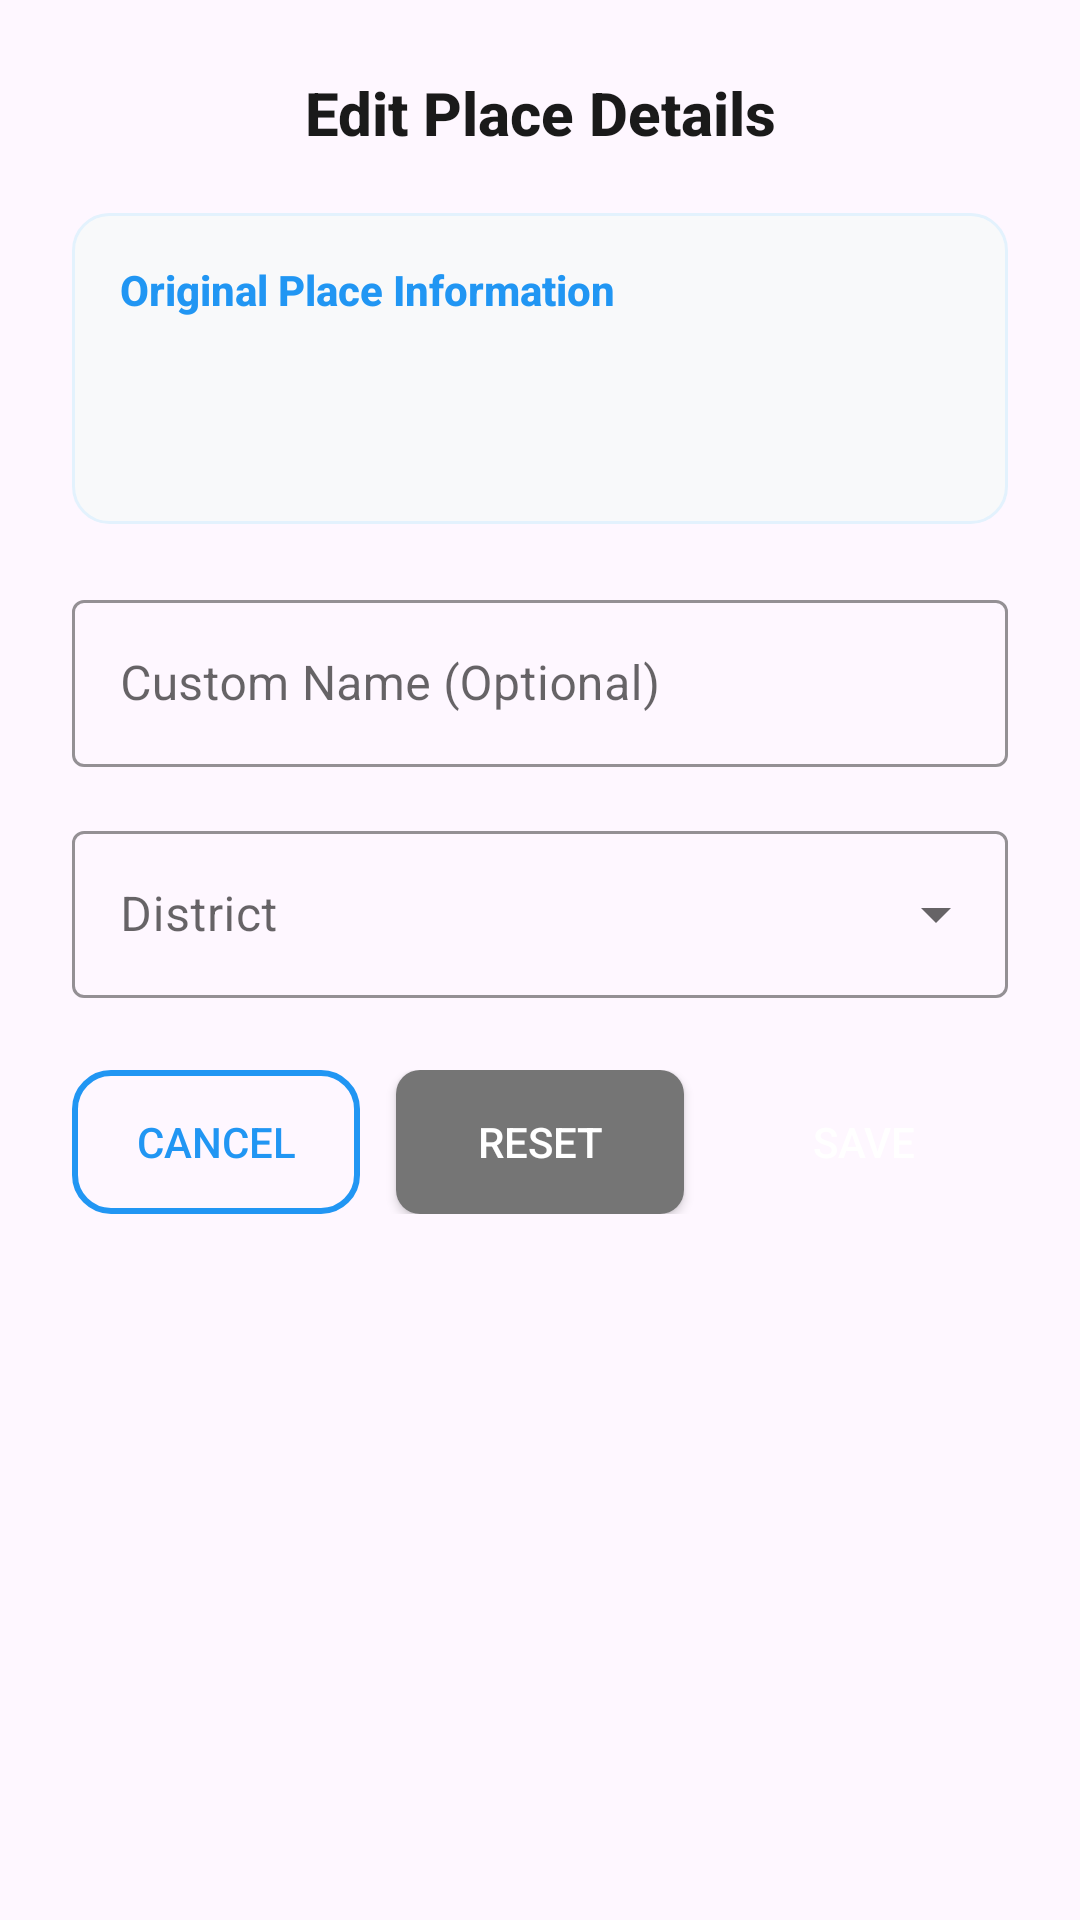

Here is an Android app screen rendered from its layout file. Give the layout XML and the strings, colors and styles it references.
<!-- AndroidManifest.xml: application theme Theme.Entries -->
<!-- res/layout/dialog_place_edit.xml -->
<?xml version="1.0" encoding="utf-8"?>
<LinearLayout xmlns:android="http://schemas.android.com/apk/res/android"
    xmlns:app="http://schemas.android.com/apk/res-auto"
    android:layout_width="match_parent"
    android:layout_height="wrap_content"
    android:orientation="vertical"
    android:padding="24dp"
    android:background="@drawable/modern_dialog_background">

    
    <TextView
        android:layout_width="match_parent"
        android:layout_height="wrap_content"
        android:text="Edit Place Details"
        android:textSize="20sp"
        android:textStyle="bold"
        android:textColor="#1A1A1A"
        android:fontFamily="sans-serif-medium"
        android:layout_marginBottom="20dp"
        android:gravity="center" />

    
    <LinearLayout
        android:layout_width="match_parent"
        android:layout_height="wrap_content"
        android:orientation="vertical"
        android:background="@drawable/modern_info_card"
        android:padding="16dp"
        android:layout_marginBottom="20dp">

        <TextView
            android:layout_width="match_parent"
            android:layout_height="wrap_content"
            android:text="Original Place Information"
            android:textSize="14sp"
            android:textStyle="bold"
            android:textColor="@color/primary_color"
            android:fontFamily="sans-serif-medium"
            android:layout_marginBottom="8dp" />

        <TextView
            android:id="@+id/tv_original_name"
            android:layout_width="match_parent"
            android:layout_height="wrap_content"
            android:textSize="16sp"
            android:textColor="#1A1A1A"
            android:fontFamily="sans-serif"
            android:layout_marginBottom="4dp"
            android:maxLines="2"
            android:ellipsize="end" />

        <TextView
            android:id="@+id/tv_original_address"
            android:layout_width="match_parent"
            android:layout_height="wrap_content"
            android:textSize="14sp"
            android:textColor="#616161"
            android:fontFamily="sans-serif"
            android:maxLines="2"
            android:ellipsize="end" />

    </LinearLayout>

    
    <com.google.android.material.textfield.TextInputLayout
        android:layout_width="match_parent"
        android:layout_height="wrap_content"
        android:layout_marginBottom="16dp"
        android:hint="Custom Name (Optional)"
        app:boxStrokeColor="@color/primary_color"
        app:hintTextColor="@color/primary_color"
        style="@style/Widget.MaterialComponents.TextInputLayout.OutlinedBox">

        <com.google.android.material.textfield.TextInputEditText
            android:id="@+id/et_custom_name"
            android:layout_width="match_parent"
            android:layout_height="wrap_content"
            android:textSize="16sp"
            android:textColor="#1A1A1A"
            android:fontFamily="sans-serif"
            android:inputType="textCapWords"
            android:maxLines="1"
            android:imeOptions="actionNext" />

    </com.google.android.material.textfield.TextInputLayout>

    
    <com.google.android.material.textfield.TextInputLayout
        android:layout_width="match_parent"
        android:layout_height="wrap_content"
        android:layout_marginBottom="24dp"
        android:hint="District"
        app:boxStrokeColor="@color/primary_color"
        app:hintTextColor="@color/primary_color"
        style="@style/Widget.MaterialComponents.TextInputLayout.OutlinedBox.ExposedDropdownMenu">

        <AutoCompleteTextView
            android:id="@+id/spinner_district"
            android:layout_width="match_parent"
            android:layout_height="wrap_content"
            android:textSize="16sp"
            android:textColor="#1A1A1A"
            android:fontFamily="sans-serif"
            android:inputType="none"
            android:focusable="false"
            android:completionThreshold="1"
            android:dropDownHeight="200dp" />

    </com.google.android.material.textfield.TextInputLayout>

    
    <LinearLayout
        android:layout_width="match_parent"
        android:layout_height="wrap_content"
        android:orientation="horizontal"
        android:weightSum="3">

        <Button
            android:id="@+id/btn_cancel"
            android:layout_width="0dp"
            android:layout_height="48dp"
            android:layout_weight="1"
            android:layout_marginEnd="8dp"
            android:background="@drawable/modern_button_outline"
            android:text="Cancel"
            android:textColor="@color/primary_color"
            android:textSize="14sp"
            android:fontFamily="sans-serif-medium"
            android:elevation="2dp" />

        <Button
            android:id="@+id/btn_reset"
            android:layout_width="0dp"
            android:layout_height="48dp"
            android:layout_weight="1"
            android:layout_marginHorizontal="4dp"
            android:background="@drawable/modern_button_secondary"
            android:text="Reset"
            android:textColor="@android:color/white"
            android:textSize="14sp"
            android:fontFamily="sans-serif-medium"
            android:elevation="2dp" />

        <Button
            android:id="@+id/btn_save"
            android:layout_width="0dp"
            android:layout_height="48dp"
            android:layout_weight="1"
            android:layout_marginStart="8dp"
            android:background="@drawable/modern_button_primary"
            android:text="Save"
            android:textColor="@android:color/white"
            android:textSize="14sp"
            android:fontFamily="sans-serif-medium"
            android:elevation="3dp" />

    </LinearLayout>

</LinearLayout>
<!-- resources referenced by this layout -->
<resources>
  <color name="primary_color">#2196F3</color>
  <!-- drawable modern_button_outline (drawable) -->
  <shape xmlns:android="http://schemas.android.com/apk/res/android"
      android:shape="rectangle">
      <solid android:color="@android:color/transparent" />
      <stroke android:width="2dp" android:color="@color/primary_color" />
      <corners android:radius="12dp" />
  </shape>
  <!-- drawable modern_button_secondary (drawable) -->
  <?xml version="1.0" encoding="utf-8"?>
  <ripple xmlns:android="http://schemas.android.com/apk/res/android"
      android:color="#FFFFFF">
      <item>
          <shape android:shape="rectangle">
              <solid android:color="#757575" />
              <corners android:radius="8dp" />
          </shape>
      </item>
  </ripple>
  <!-- drawable modern_info_card (drawable) -->
  <?xml version="1.0" encoding="utf-8"?>
  <shape xmlns:android="http://schemas.android.com/apk/res/android">
      <solid android:color="#F8F9FA" />
      <corners android:radius="12dp" />
      <stroke android:width="1dp" android:color="#E3F2FD" />
  </shape>
  <style name="Theme.Entries" parent="Base.Theme.Entries" />
  <style name="Base.Theme.Entries" parent="Theme.Material3.DayNight.NoActionBar">
          
          
          <item name="colorPrimary">@color/material_dynamic_primary40</item>
          <item name="colorOnPrimary">@color/white</item>
          <item name="colorSecondary">@color/material_dynamic_secondary40</item>
          <item name="colorOnSecondary">@color/white</item>
          <item name="colorSurface">@color/white</item>
          <item name="colorOnSurface">@color/black</item>
          
          <item name="cardViewStyle">@style/Widget.MaterialComponents.CardView</item>
          
          <item name="materialButtonStyle">@style/Widget.Material3.Button</item>
      </style>
  <color name="material_dynamic_primary40">#1976D2</color>
  <color name="white">#FFFFFFFF</color>
  <color name="material_dynamic_secondary40">#FFA000</color>
  <color name="black">#FF000000</color>
</resources>
